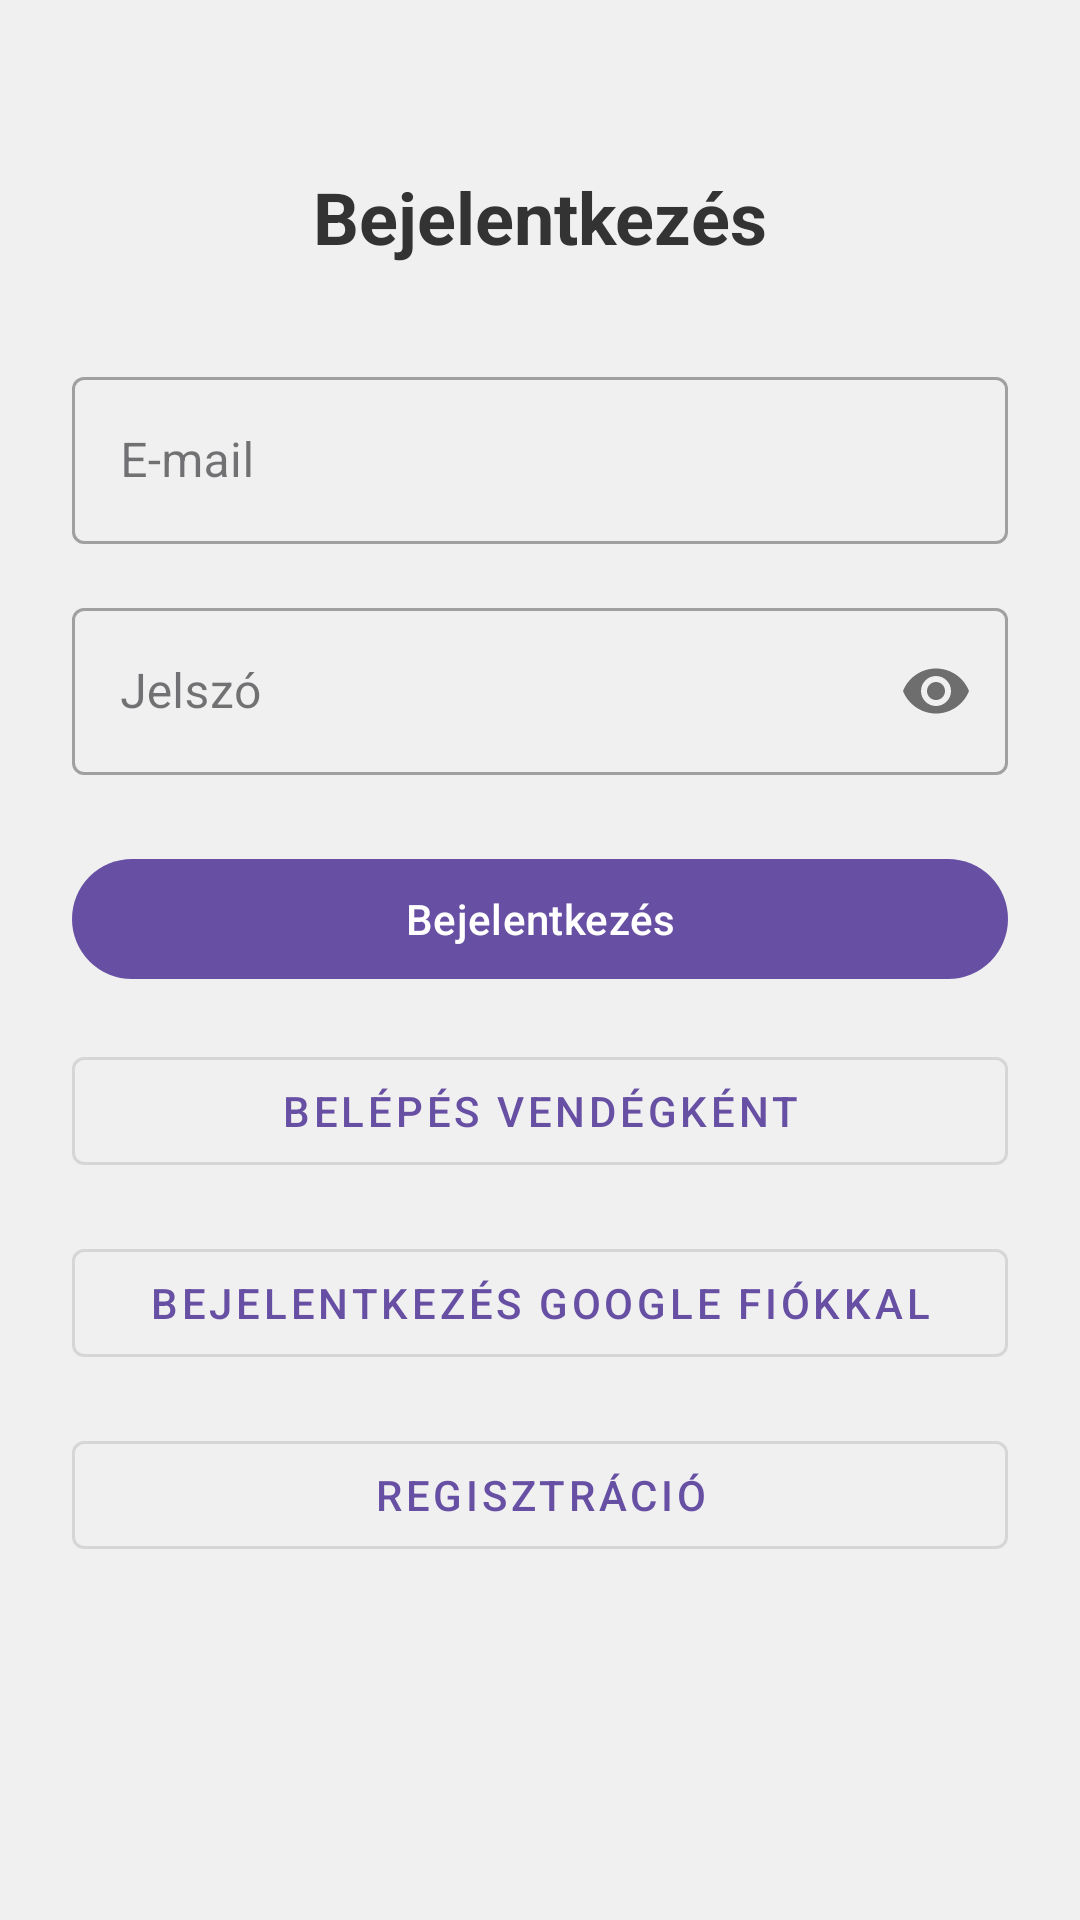

Produce the Android XML layout that renders to this screen, including the resource entries it uses.
<!-- AndroidManifest.xml: application theme Theme.Balaton -->
<!-- res/layout/activity_main.xml -->
<?xml version="1.0" encoding="utf-8"?>
<androidx.constraintlayout.widget.ConstraintLayout xmlns:android="http://schemas.android.com/apk/res/android"
    xmlns:app="http://schemas.android.com/apk/res-auto"
    xmlns:tools="http://schemas.android.com/tools"
    android:layout_width="match_parent"
    android:layout_height="match_parent"
    android:background="@color/light_gray"
    android:padding="24dp"
    tools:context=".MainActivity">

    <TextView
        android:id="@+id/loginTitle"
        android:layout_width="wrap_content"
        android:layout_height="wrap_content"
        android:text="Bejelentkezés"
        android:textSize="24sp"
        android:textStyle="bold"
        android:textColor="@color/dark_gray"
        app:layout_constraintTop_toTopOf="parent"
        app:layout_constraintStart_toStartOf="parent"
        app:layout_constraintEnd_toEndOf="parent"
        android:layout_marginTop="32dp" />

    <com.google.android.material.textfield.TextInputLayout
        android:id="@+id/userNameInputLayout"
        android:layout_width="match_parent"
        android:layout_height="wrap_content"
        android:hint="@string/name"
        android:layout_marginTop="32dp"
        app:layout_constraintTop_toBottomOf="@+id/loginTitle"
        app:layout_constraintStart_toStartOf="parent"
        app:layout_constraintEnd_toEndOf="parent"
        style="@style/Widget.MaterialComponents.TextInputLayout.OutlinedBox">

        <com.google.android.material.textfield.TextInputEditText
            android:id="@+id/editTextUserName"
            android:layout_width="match_parent"
            android:layout_height="wrap_content"
            android:inputType="text" />

    </com.google.android.material.textfield.TextInputLayout>

    <com.google.android.material.textfield.TextInputLayout
        android:id="@+id/passwordInputLayout"
        android:layout_width="match_parent"
        android:layout_height="wrap_content"
        android:hint="@string/password"
        android:layout_marginTop="16dp"
        app:layout_constraintTop_toBottomOf="@+id/userNameInputLayout"
        app:layout_constraintStart_toStartOf="parent"
        app:layout_constraintEnd_toEndOf="parent"
        app:passwordToggleEnabled="true"
        style="@style/Widget.MaterialComponents.TextInputLayout.OutlinedBox">

        <com.google.android.material.textfield.TextInputEditText
            android:id="@+id/editTextPassword"
            android:layout_width="match_parent"
            android:layout_height="wrap_content"
            android:inputType="textPassword" />

    </com.google.android.material.textfield.TextInputLayout>

    <com.google.android.material.button.MaterialButton
        android:id="@+id/loginButton"
        android:layout_width="match_parent"
        android:layout_height="wrap_content"
        android:text="@string/login"
        android:onClick="login"
        android:layout_marginTop="24dp"
        app:layout_constraintTop_toBottomOf="@+id/passwordInputLayout"
        app:layout_constraintStart_toStartOf="parent"
        app:layout_constraintEnd_toEndOf="parent" />

    <com.google.android.material.button.MaterialButton
        android:id="@+id/guestLoginButton"
        android:layout_width="match_parent"
        android:layout_height="wrap_content"
        android:layout_marginTop="16dp"
        android:onClick="loginAsGuest"
        android:text="Belépés vendégként"
        style="@style/Widget.MaterialComponents.Button.OutlinedButton"
        app:layout_constraintTop_toBottomOf="@+id/loginButton"
        app:layout_constraintStart_toStartOf="parent"
        app:layout_constraintEnd_toEndOf="parent"
        tools:ignore="OnClick" />

    <com.google.android.material.button.MaterialButton
        android:id="@+id/googleSignInButton"
        android:layout_width="match_parent"
        android:layout_height="wrap_content"
        android:layout_marginTop="16dp"
        android:onClick="loginWithGoogle"
        android:text="Bejelentkezés Google fiókkal"
        style="@style/Widget.MaterialComponents.Button.OutlinedButton"
        app:layout_constraintTop_toBottomOf="@+id/guestLoginButton"
        app:layout_constraintStart_toStartOf="parent"
        app:layout_constraintEnd_toEndOf="parent" />

    <com.google.android.material.button.MaterialButton
        android:id="@+id/registerButton"
        android:layout_width="match_parent"
        android:layout_height="wrap_content"
        android:onClick="register"
        android:text="@string/registration"
        android:layout_marginTop="16dp"
        style="@style/Widget.MaterialComponents.Button.OutlinedButton"
        app:layout_constraintTop_toBottomOf="@+id/googleSignInButton"
        app:layout_constraintStart_toStartOf="parent"
        app:layout_constraintEnd_toEndOf="parent" />

</androidx.constraintlayout.widget.ConstraintLayout>
<!-- resources referenced by this layout -->
<resources>
  <color name="dark_gray">#333333</color>
  <color name="light_gray">#F0F0F0</color>
  <string name="login">Bejelentkezés</string>
  <string name="name">E-mail</string>
  <string name="password">Jelszó</string>
  <string name="registration">Regisztráció</string>
  <style name="Theme.Balaton" parent="Theme.MaterialComponents.DayNight.DarkActionBar">
          
          <item name="colorPrimary">@color/purple_500</item>
          <item name="colorPrimaryVariant">@color/purple_700</item>
          <item name="colorOnPrimary">@color/white</item>
          
          <item name="colorSecondary">@color/teal_200</item>
          <item name="colorSecondaryVariant">@color/teal_700</item>
          <item name="colorOnSecondary">@color/black</item>
          
          <item name="android:statusBarColor">?attr/colorPrimaryVariant</item>
          
      </style>
  <color name="purple_500">#FF6200EE</color>
  <color name="purple_700">#FF3700B3</color>
  <color name="white">#FFFFFFFF</color>
  <color name="teal_200">#FF03DAC5</color>
  <color name="teal_700">#FF018786</color>
  <color name="black">#FF000000</color>
</resources>
